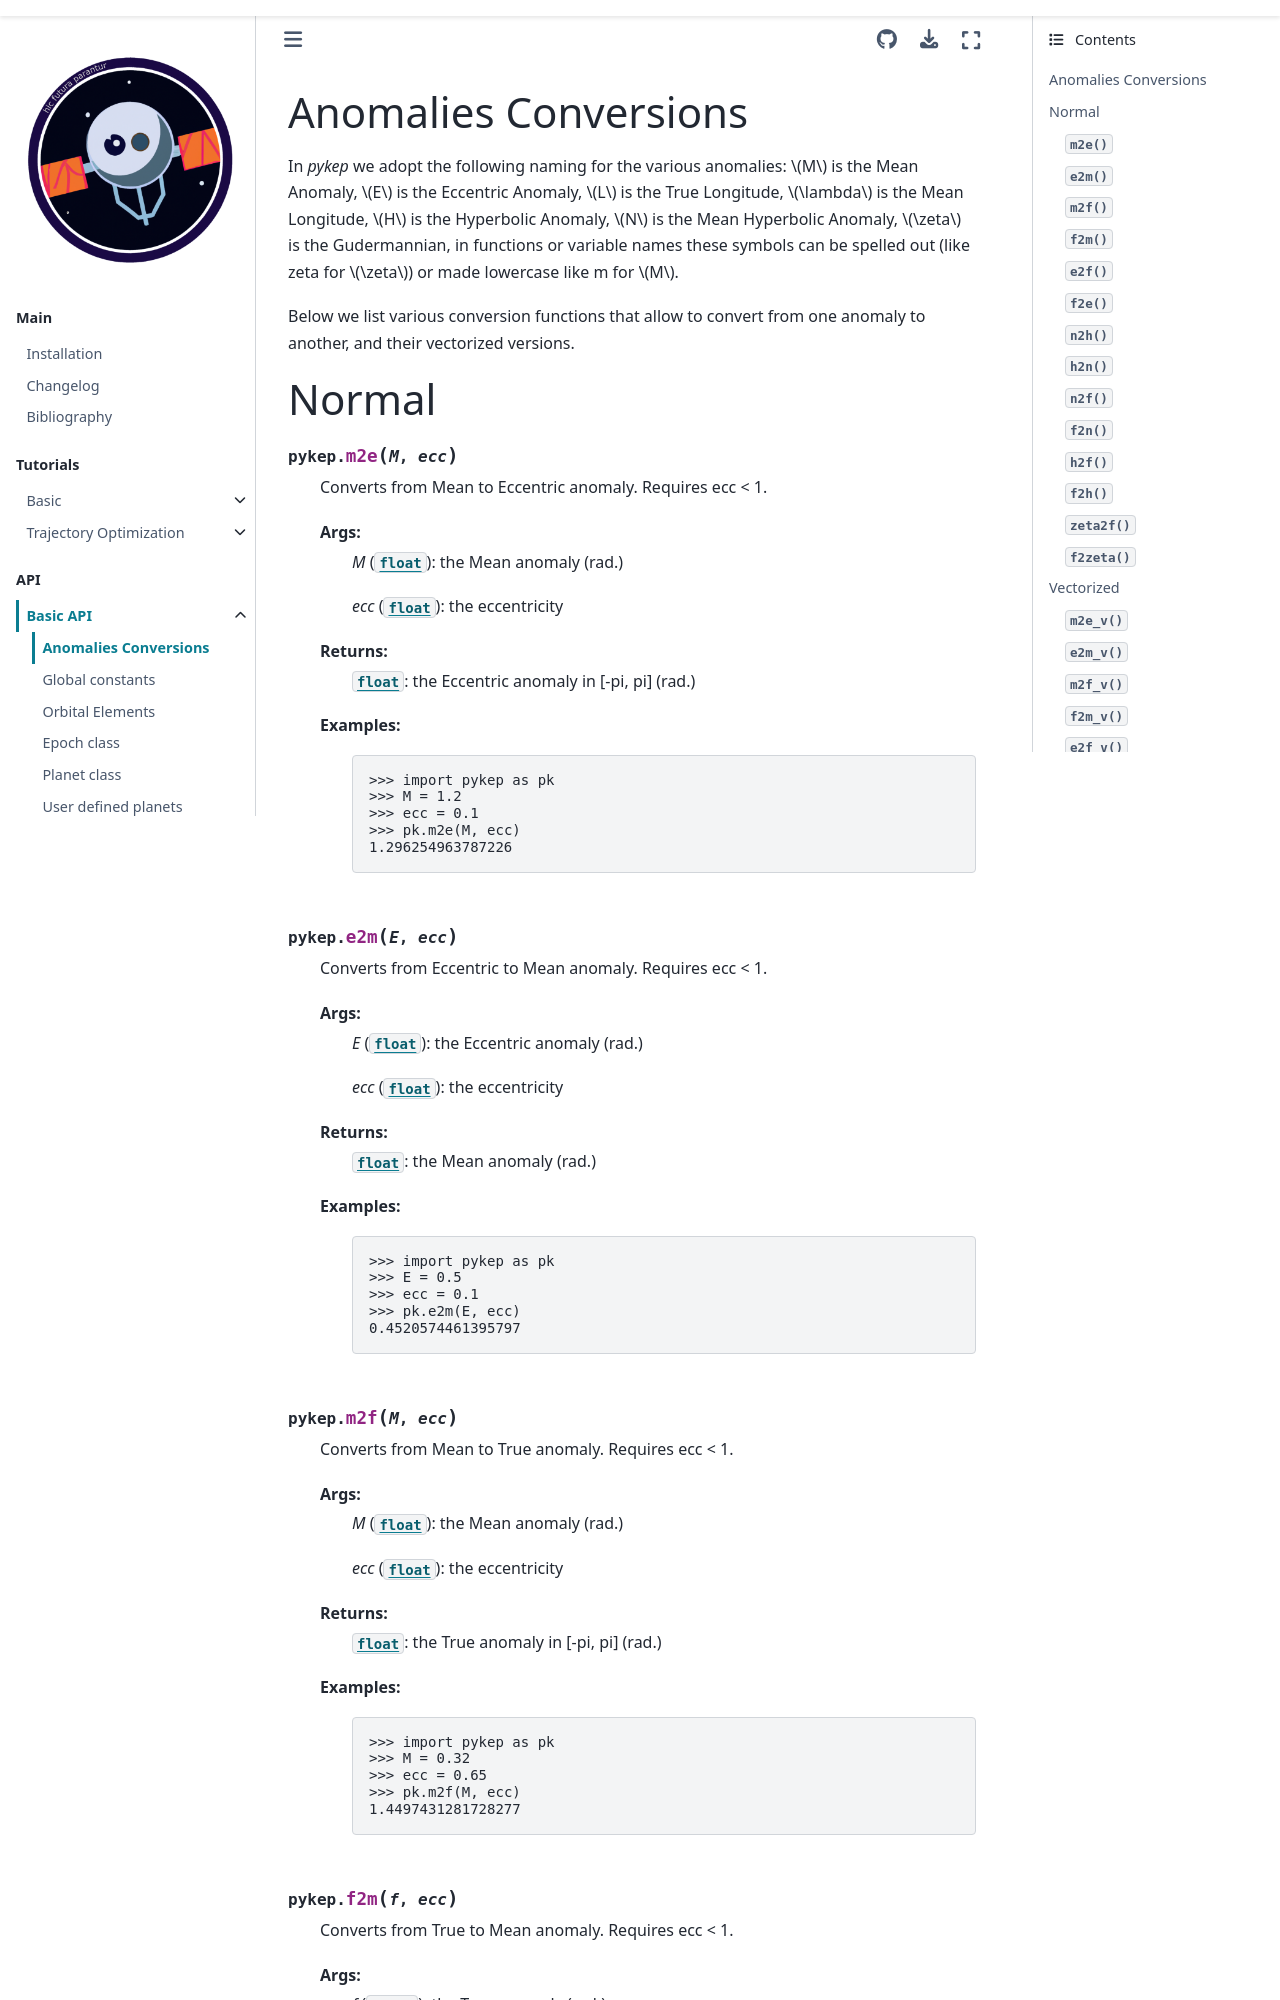

repository: esa/pykep · page: anomalies.html · generator: sphinx

.. _anomalies:

Anomalies Conversions
########################

In `pykep` we adopt the following naming for the various anomalies: 
:math:`M` is the Mean Anomaly,
:math:`E` is the Eccentric Anomaly,
:math:`L`
